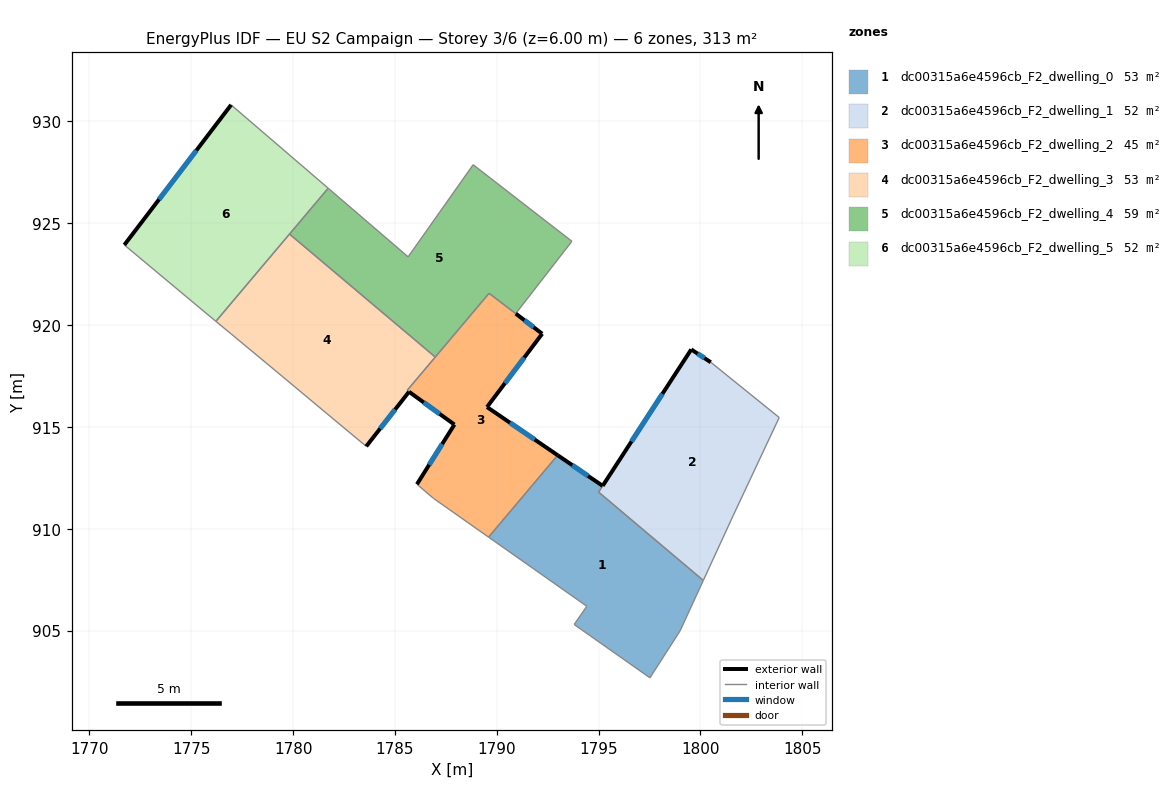
=== STOREY PLAN SPEC (per zone: floor XY polygon, exterior-wall plan segments, windows/doors) ===
zone 1: dc00315a6e4596cb_F2_dwelling_0  (52.8 m²)
  floor: (1795.20, 912.11) (1795.00, 911.80) (1800.14, 907.46) (1799.00, 904.99) (1797.52, 902.68) (1793.80, 905.30) (1794.42, 906.19) (1789.60, 909.59) (1792.94, 913.54) (1792.99, 913.61)
  exterior wall: (1795.20, 912.11) – (1792.99, 913.61)  [2.7 m]
    window: (1794.48, 912.59) – (1793.71, 913.12)  [1.0 m²]
  interior walls: 9
zone 2: dc00315a6e4596cb_F2_dwelling_1  (51.6 m²)
  floor: (1803.87, 915.46) (1801.60, 910.64) (1800.14, 907.46) (1795.00, 911.80) (1799.55, 918.80) (1800.51, 918.17)
  exterior wall: (1800.51, 918.17) – (1799.55, 918.80)  [1.1 m]
    window: (1800.20, 918.38) – (1799.86, 918.60)  [0.4 m²]
  exterior wall: (1799.55, 918.80) – (1795.20, 912.11)  [8.0 m]
    window: (1798.14, 916.63) – (1796.62, 914.28)  [2.9 m²]
  interior walls: 5
zone 3: dc00315a6e4596cb_F2_dwelling_2  (44.6 m²)
  floor: (1792.23, 919.58) (1789.52, 915.98) (1792.99, 913.61) (1789.60, 909.59) (1786.90, 911.49) (1786.08, 912.19) (1787.92, 915.12) (1785.69, 916.73) (1785.60, 916.80) (1789.62, 921.56)
  exterior wall: (1792.99, 913.61) – (1789.52, 915.98)  [4.2 m]
    window: (1791.86, 914.38) – (1790.65, 915.21)  [1.5 m²]
  exterior wall: (1787.92, 915.12) – (1786.08, 912.19)  [3.5 m]
    window: (1787.32, 914.16) – (1786.68, 913.14)  [1.3 m²]
  exterior wall: (1785.69, 916.73) – (1787.92, 915.12)  [2.8 m]
    window: (1786.42, 916.20) – (1787.20, 915.64)  [1.0 m²]
  exterior wall: (1792.23, 919.58) – (1790.94, 920.56)  [1.6 m]
    window: (1791.81, 919.90) – (1791.36, 920.24)  [0.6 m²]
  exterior wall: (1789.52, 915.98) – (1792.23, 919.58)  [4.5 m]
    window: (1790.40, 917.15) – (1791.35, 918.40)  [1.7 m²]
  interior walls: 8
zone 4: dc00315a6e4596cb_F2_dwelling_3  (52.8 m²)
  floor: (1786.98, 918.43) (1785.60, 916.79) (1785.69, 916.73) (1783.59, 914.05) (1781.63, 915.68) (1779.74, 917.26) (1776.97, 919.56) (1776.21, 920.18) (1779.82, 924.47)
  exterior wall: (1783.59, 914.05) – (1785.69, 916.73)  [3.4 m]
    window: (1784.27, 914.92) – (1785.01, 915.85)  [1.2 m²]
  interior walls: 8
zone 5: dc00315a6e4596cb_F2_dwelling_4  (59.2 m²)
  floor: (1793.69, 924.12) (1790.93, 920.57) (1789.62, 921.56) (1786.98, 918.43) (1779.82, 924.47) (1781.72, 926.72) (1785.65, 923.35) (1788.84, 927.88)
  interior walls: 8
zone 6: dc00315a6e4596cb_F2_dwelling_5  (52.2 m²)
  floor: (1781.72, 926.72) (1776.21, 920.18) (1776.06, 920.31) (1771.71, 923.94) (1776.95, 930.82)
  exterior wall: (1776.95, 930.82) – (1771.71, 923.94)  [8.6 m]
    window: (1775.25, 928.58) – (1773.42, 926.17)  [3.2 m²]
  interior walls: 5

=== DERIVED (storey summary) ===
Building: EU S2 Campaign
Storey: 3 of 6  (floor level z = 6.00 m)
Storey gross floor area: 313.0 m²
Zones on this storey: 6
  - dc00315a6e4596cb_F2_dwelling_0: floor 52.8 m²; exterior wall 2.7 m (8.0 m²); 1 window(s) 1.0 m²; WWR 12.2%
  - dc00315a6e4596cb_F2_dwelling_1: floor 51.6 m²; exterior wall 9.1 m (27.4 m²); 2 window(s) 3.3 m²; WWR 12.2%
  - dc00315a6e4596cb_F2_dwelling_2: floor 44.6 m²; exterior wall 16.5 m (49.6 m²); 5 window(s) 6.1 m²; WWR 12.2%
  - dc00315a6e4596cb_F2_dwelling_3: floor 52.8 m²; exterior wall 3.4 m (10.2 m²); 1 window(s) 1.2 m²; WWR 12.2%
  - dc00315a6e4596cb_F2_dwelling_4: floor 59.2 m²
  - dc00315a6e4596cb_F2_dwelling_5: floor 52.2 m²; exterior wall 8.6 m (25.9 m²); 1 window(s) 3.2 m²; WWR 12.2%
Zone adjacency (shared interzone walls):
  - dc00315a6e4596cb_F2_dwelling_0 ↔ dc00315a6e4596cb_F2_dwelling_1
  - dc00315a6e4596cb_F2_dwelling_0 ↔ dc00315a6e4596cb_F2_dwelling_2
  - dc00315a6e4596cb_F2_dwelling_2 ↔ dc00315a6e4596cb_F2_dwelling_3
  - dc00315a6e4596cb_F2_dwelling_2 ↔ dc00315a6e4596cb_F2_dwelling_4
  - dc00315a6e4596cb_F2_dwelling_3 ↔ dc00315a6e4596cb_F2_dwelling_4
  - dc00315a6e4596cb_F2_dwelling_3 ↔ dc00315a6e4596cb_F2_dwelling_5
  - dc00315a6e4596cb_F2_dwelling_4 ↔ dc00315a6e4596cb_F2_dwelling_5